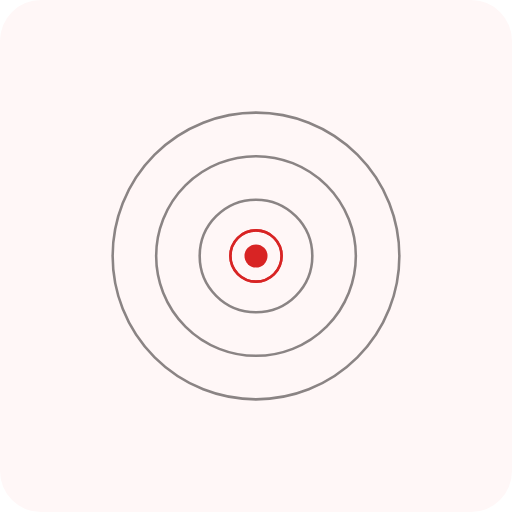
t = 0.00 s
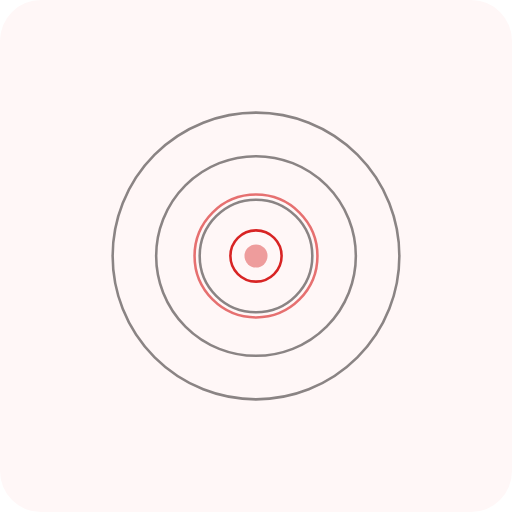
t = 0.65 s
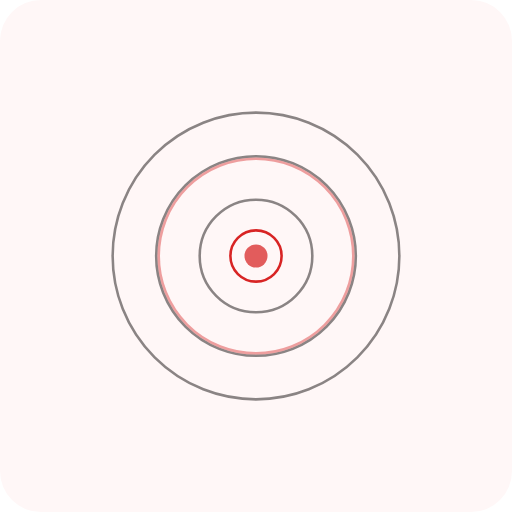
t = 1.30 s
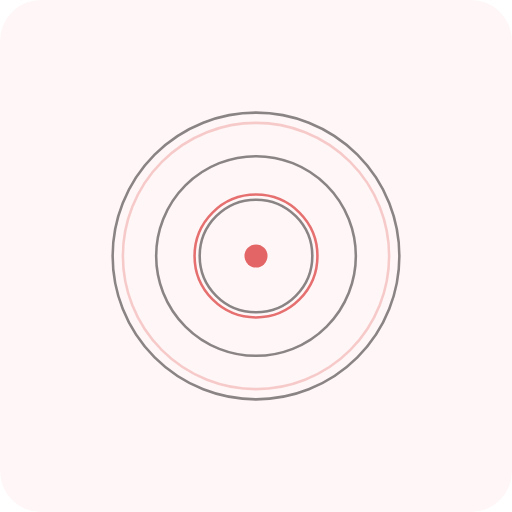
t = 1.95 s
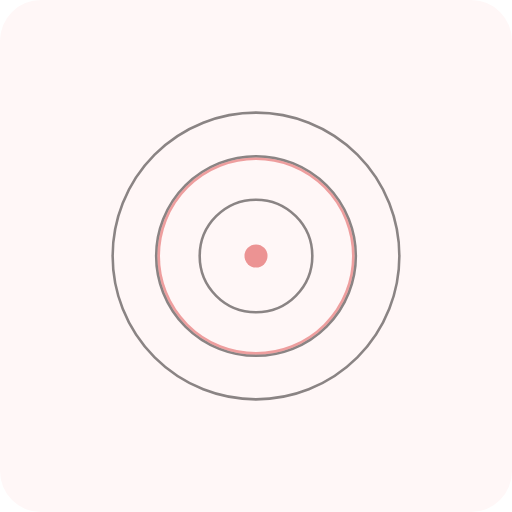
t = 2.60 s
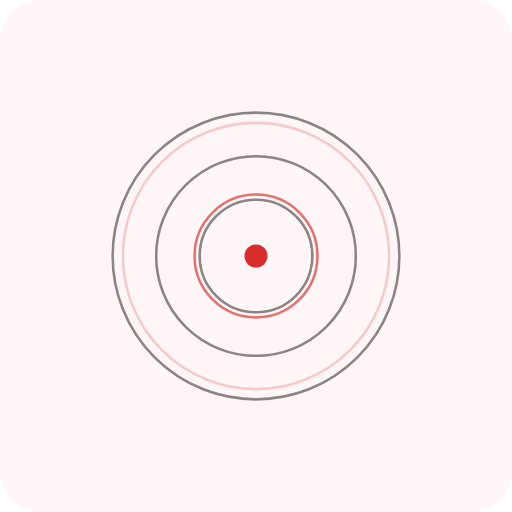
t = 3.25 s

The animated SVG that drew these frames (rendered in a browser with its animation timeline set to each time). Animation: 5 SMIL elements (animate=5); one cycle of 3.90 s, repeats indefinitely.

<svg xmlns="http://www.w3.org/2000/svg" viewBox="0 0 400 400" width="400" height="400" role="img" aria-hidden="true" focusable="false">
  <rect width="400" height="400" rx="32" fill="#FFF7F7"/>
  <g fill="none" stroke="#4D4747" stroke-width="2" opacity=".65">
    <circle cx="200" cy="200" r="112"/>
    <circle cx="200" cy="200" r="78"/>
    <circle cx="200" cy="200" r="44"/>
  </g>
  <g fill="none" stroke="#D82424" stroke-width="2">
    <circle cx="200" cy="200" r="20">
      <animate attributeName="r" values="20;132" dur="2.6s" repeatCount="indefinite"/>
      <animate attributeName="opacity" values=".85;0" dur="2.6s" repeatCount="indefinite"/>
    </circle>
    <circle cx="200" cy="200" r="20">
      <animate attributeName="r" values="20;132" dur="2.6s" begin="1.3s" repeatCount="indefinite"/>
      <animate attributeName="opacity" values=".85;0" dur="2.6s" begin="1.3s" repeatCount="indefinite"/>
    </circle>
  </g>
  <circle cx="200" cy="200" r="9" fill="#D82424">
    <animate attributeName="opacity" values="1;.3;1" dur="1.6s" repeatCount="indefinite"/>
  </circle>
</svg>
